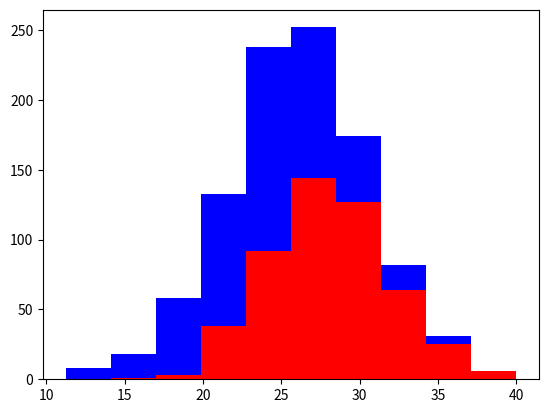

This chart was generated by the following Python code:
#what makes a good feature?

import numpy as np 
import matplotlib.pyplot as plt

greyhounds = 500
labs = 500

grey_height = 28 + 4 * np.random.randn(greyhounds)
lab_height = 24 + 4 * np.random.randn(labs)
plt.hist([grey_height, lab_height], stacked=True, color=['r','b'])
plt.show()
